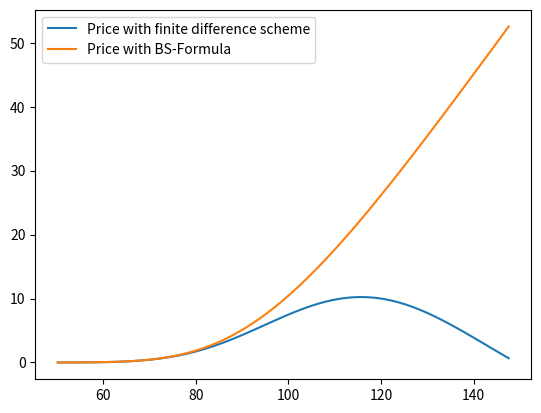

Here is the Python script that generated this plot:
import numpy as np
import matplotlib.pyplot as plt
import math
import scipy.stats
def BS_EuCall_FiDi_Explicit(r, sigma, a, b, m, nu_max, T, K):
    ### setting the parameters needed for the recursion
    q = 2 * r / sigma ** 2
    delta_x = (b - a) / m
    delta_t = sigma ** 2 * T / (2 * nu_max)
    fidi_lambda = delta_t / delta_x ** 2
    lambda_tilde = (1 - 2 * fidi_lambda)

    ### range of underlying transformed stock prices
    x = np.arange(a, b + delta_x, delta_x)

    ### allocating memory
    w = np.zeros((m + 1, nu_max + 1))

    ### initial values equivalent to transformed payoff at maturity
    w[:, 0] = np.maximum(0, np.exp(x / 2 * (q + 1)) - np.exp(x / 2 * (q - 1)))

    ### loop over columns of matrix/time
    for i in range(1, nu_max + 1):

        ### loop over rows/underlying (transformed) stock price
        ### note that we do not change the top and bottom row which are equal to zero all the time (simplified boundary conditions)
        for j in range(1, m):
            w[j, i] = fidi_lambda * w[j - 1, i - 1] + lambda_tilde * w[j, i - 1] + fidi_lambda * w[j + 1, i - 1]

    ### retransfoming underlying stock prices
    S = K * np.exp(x[1:-1])

    ### transforming the solution of (5.1) into option prices
    V = K * w[1:-1, nu_max] * np.exp(-x[1:-1] / 2 * (q - 1) - sigma ** 2 / 2 * T * ((q - 1) ** 2 / 4 + q))
    return [S, V]


### test parameter
r = 0.05
sigma = 0.2
a = -0.7
b = 0.4
m = 100 # this is the number of space steps
nu_max = 2000 # this is the number of time steps
T = 1
K = 100

[S, V] = BS_EuCall_FiDi_Explicit(r, sigma, a, b, m, nu_max, T, K)


### BS-Formula
def EuCall_BlackScholes(t, S_t, r, sigma, T, K):
    d_1 = (math.log(S_t / K) + (r + 1 / 2 * math.pow(sigma, 2)) * (T - t)) / (sigma * math.sqrt(T - t))
    d_2 = d_1 - sigma * math.sqrt(T - t)
    Call = S_t * scipy.stats.norm.cdf(d_1) - K * math.exp(-r * (T - t)) * scipy.stats.norm.cdf(d_2)
    return Call


V_BS = np.zeros(len(S))
### applying the BS-Formula to each underlying stock price
### note that we do set the stock prices only indirectly through the parameters a,b and m
for i in range(0, len(S)):
    V_BS[i] = EuCall_BlackScholes(0, S[i], r, sigma, T, K)

plt.plot(S, V, label='Price with finite difference scheme')
plt.plot(S, V_BS, label='Price with BS-Formula')
plt.legend()
plt.show()
